Run: headless pygame with SDL's dummy video driver; simulated clock (each Clock.tick advances the game by its frame time, no real sleeping); random seed 0; keys injected as events and as key.get_pressed() state; no mouse input.
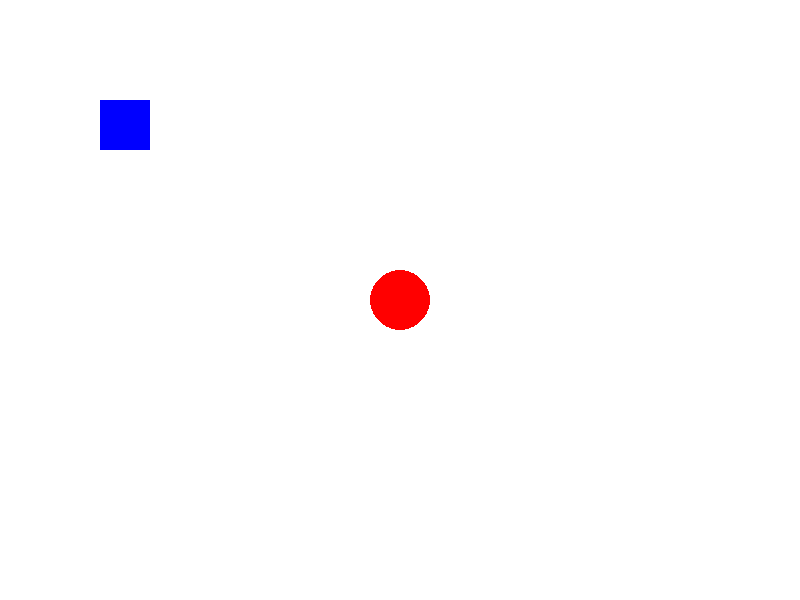
Frame 1 of 4 · flips 1–60 · no input
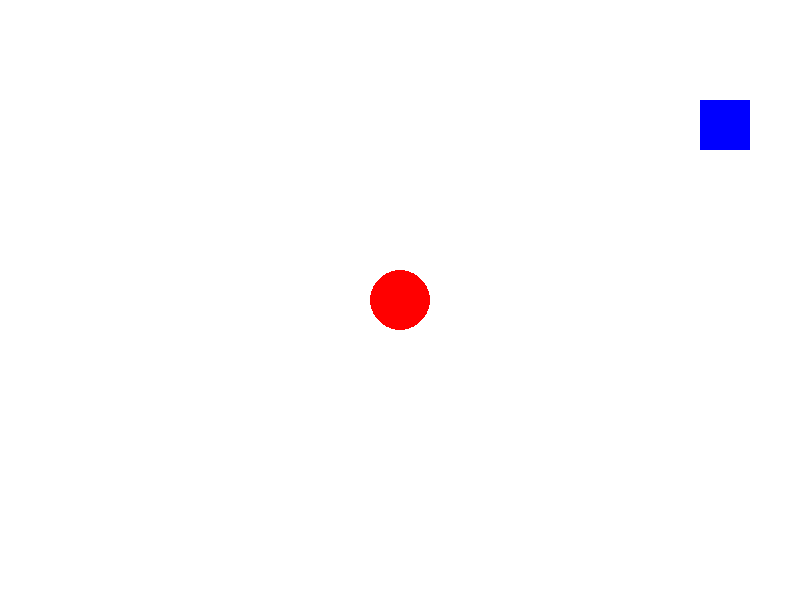
Frame 2 of 4 · flips 61–180 · tapped SPACE, RETURN · held RIGHT (→), D
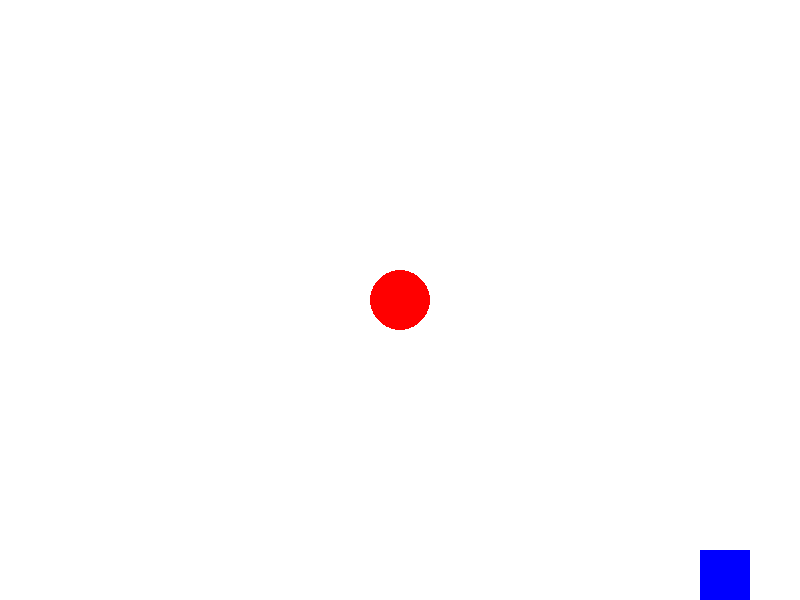
Frame 3 of 4 · flips 181–300 · held DOWN (↓), S
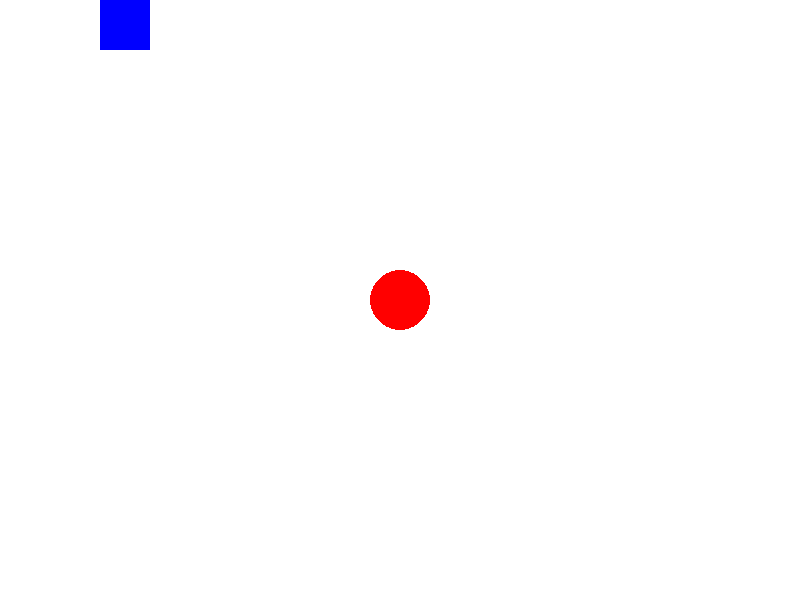
Frame 4 of 4 · flips 301–420 · held LEFT (←), A, UP (↑), W

The pygame program that drew these frames:

import pygame
import sys

# Inicializar Pygame
pygame.init()

# Configuración de la pantalla
WIDTH, HEIGHT = 800, 600
screen = pygame.display.set_mode((WIDTH, HEIGHT))
pygame.display.set_caption("Colisión con Cambio de Color")

# Colores
WHITE = (255, 255, 255)
RED = (255, 0, 0)
GREEN = (0, 255, 0)
BLUE = (0, 0, 255)

# Jugador (rectángulo)
jugador = pygame.Rect(100, 100, 50, 50)
color_jugador = BLUE
velocidad = 5

# Objetivo (círculo)
objetivo_pos = [400, 300]
objetivo_radio = 30

# Reloj para controlar FPS
clock = pygame.time.Clock()

# Bucle principal
running = True
while running:
    for event in pygame.event.get():
        if event.type == pygame.QUIT:
            running = False
    
    # Movimiento del jugador
    teclas = pygame.key.get_pressed()
    if teclas[pygame.K_LEFT]:
        jugador.x -= velocidad
    if teclas[pygame.K_RIGHT]:
        jugador.x += velocidad
    if teclas[pygame.K_UP]:
        jugador.y -= velocidad
    if teclas[pygame.K_DOWN]:
        jugador.y += velocidad
    
    # Limitar al área de la pantalla
    jugador.x = max(0, min(WIDTH - jugador.width, jugador.x))
    jugador.y = max(0, min(HEIGHT - jugador.height, jugador.y))
    
    # Detectar colisión
    distancia_x = abs(jugador.centerx - objetivo_pos[0])
    distancia_y = abs(jugador.centery - objetivo_pos[1])
    
    if (distancia_x <= jugador.width // 2 + objetivo_radio and 
        distancia_y <= jugador.height // 2 + objetivo_radio):
        color_jugador = GREEN  # Cambiar color al colisionar
    else:
        color_jugador = BLUE   # Color normal
    
    # Dibujar
    screen.fill(WHITE)
    
    # Dibujar jugador
    pygame.draw.rect(screen, color_jugador, jugador)
    
    # Dibujar objetivo
    pygame.draw.circle(screen, RED, objetivo_pos, objetivo_radio)
    
    # Actualizar pantalla
    pygame.display.flip()
    
    # Controlar FPS
    clock.tick(60)

pygame.quit()
sys.exit()
